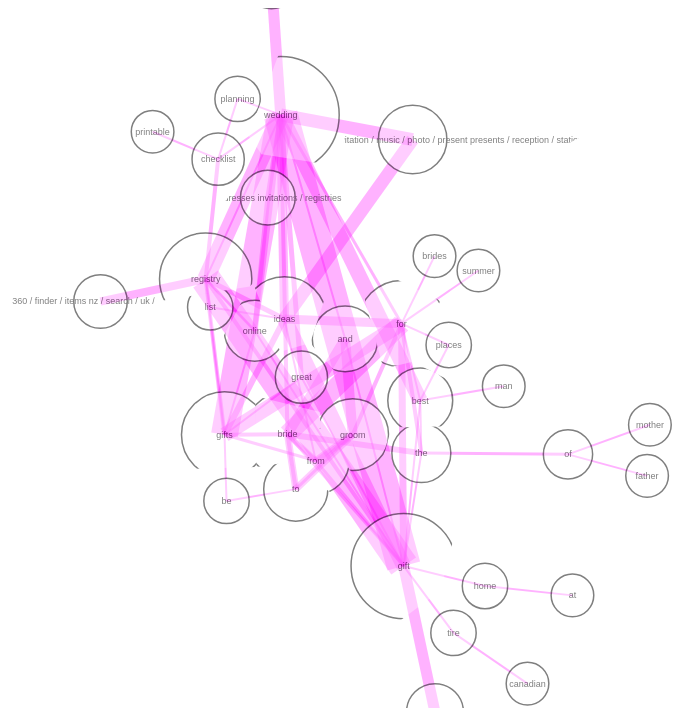
D3 v3 page, settled after 360 driven frames (6 s of simulated time); the page loaded 1 data file(s).



function name(d) { return d.name + "° = " + d.degree; }
function group(d) { return d.group; }

var color = d3.scale.category10();
function colorByGroup(d) { return color(group(d)); }

// var width = 960,
//     height = 500;
var width  = 930,
    height = 700;

var svg = d3.select('#viz')
    .append('svg')
    .attr('width', width)
    .attr('height', height);

var node, link;

var voronoi = d3.geom.voronoi()
    .x(function(d) { return d.x; })
    .y(function(d) { return d.y; })
    .clipExtent([[-10, -10], [width+10, height+10]]);

function recenterVoronoi(nodes) {
    var shapes = [];
    voronoi(nodes).forEach(function(d) {
        if ( !d.length ) return;
        var n = [];
        d.forEach(function(c){
            n.push([ c[0] - d.point.x, c[1] - d.point.y ]);
        });
        n.point = d.point;
        shapes.push(n);
    });
    return shapes;
}

var force = d3.layout.force()
    .charge(-2000)
    .friction(0.4)
    .linkDistance(function(d) { return (d.value*d.value); }) //50) http://stackoverflow.com/questions/16216630/d3-js-set-links-size-to-a-force-layout
    .size([width, height]);

force.on('tick', function() {
    node.attr('transform', function(d) { return 'translate('+d.x+','+d.y+')'; })
        .attr('clip-path', function(d) { return 'url(#clip-'+d.index+')'; });

    link.attr('x1', function(d) { return d.source.x; })
        .attr('y1', function(d) { return d.source.y; })
        .attr('x2', function(d) { return d.target.x; })
        .attr('y2', function(d) { return d.target.y; });

    var clip = svg.selectAll('.clip')
        .data( recenterVoronoi(node.data()), function(d) { return d.point.index; } );

    clip.enter().append('clipPath')
        .attr('id', function(d) { return 'clip-'+d.point.index; })
        .attr('class', 'clip');
    clip.exit().remove()

    clip.selectAll('path').remove();
    clip.append('path').attr('d', function(d) { return 'M'+d.join(',')+'Z'; });
});

function addLink(l) {
  l.append('svg:line').attr("class", "outline");
};

d3.json('wordgraph.json', function(err, data) {

    data.nodes.forEach(function(d, i) {
        d.id = i;
    });

    link = svg.selectAll('.link')
        .data( data.links )
        .enter().append('line')
        .attr('class', 'link')
        .style('stroke', 'magenta')
        .style("stroke-width", function(d) { return d.value + 1; })
        .attr('title', function(d) { return d.sourceName + ' → ' + d.targetName + ' : ' + d.value })
    addLink(link);

    node = svg.selectAll('.node')
        .data( data.nodes )
        .enter().append('g')
        .attr('title', name)
        .attr('class', 'node')
        .call( force.drag );

    node.append('circle')
        .attr('r', function(d) { return 18 + Math.sqrt(11*d.degree); } )
        .attr('fill', 'white')
        .attr('fill-opacity', 0.7);

    node.append('text')
        .attr("text-anchor", "middle")
        .attr("dy", 3)
        .text(function(d) { return d.name; });  

    force.nodes( data.nodes )
         .links( data.links )
         .start();
});

    

### data: wordgraph.json
{
 "nodes": [
  {
   "name": "and",
   "degree": 20
  },
  {
   "name": "summer",
   "degree": 1
  },
  {
   "name": "alternative / baby / bay?birthday / hone…",
   "degree": 10
  },
  {
   "name": "dress / dresses?invitations / registries",
   "degree": 8
  },
  {
   "name": "planning",
   "degree": 2
  },
  {
   "name": "at",
   "degree": 1
  },
  {
   "name": "home",
   "degree": 2
  },
  {
   "name": "gift",
   "degree": 109
  },
  "... 28 more items"
 ],
 "links": [
  {
   "sourceName": "groom",
   "source": 30,
   "targetName": "from",
   "target": 9,
   "value": 3
  },
  {
   "sourceName": "gift",
   "source": 7,
   "targetName": "for",
   "target": 10,
   "value": 6
  },
  {
   "sourceName": "gifts",
   "source": 21,
   "targetName": "ideas",
   "target": 13,
   "value": 5
  },
  {
   "sourceName": "registry",
   "source": 22,
   "targetName": "list",
   "target": 31,
   "value": 1
  },
  {
   "sourceName": "for",
   "source": 10,
   "targetName": "best",
   "target": 8,
   "value": 1
  },
  {
   "sourceName": "planning",
   "source": 4,
   "targetName": "checklist",
   "target": 20,
   "value": 1
  },
  {
   "sourceName": "to",
   "source": 14,
   "targetName": "groom",
   "target": 30,
   "value": 2
  },
  {
   "sourceName": "gift",
   "source": 7,
   "targetName": "registry",
   "target": 22,
   "value": 29
  },
  "... 71 more items"
 ]
}